16-way image classification set "classification_dataset" from GitHub (HarishRaghav25/Rice-and-Maize-pest-detection); label vocabulary: maize curvularia leaf spot, maize maydis leaf blight, maize sorghum downy mildew, maize turcicum leaf blight, maize healthy, maize aphid, maize fall armyworm, rice bacterial leaf blight, rice brown spot, rice false smut, rice leaf sheath blight, rice healthy, rice leaf folder, rice skipper, rice white stem borer, rice yellow stem borer.

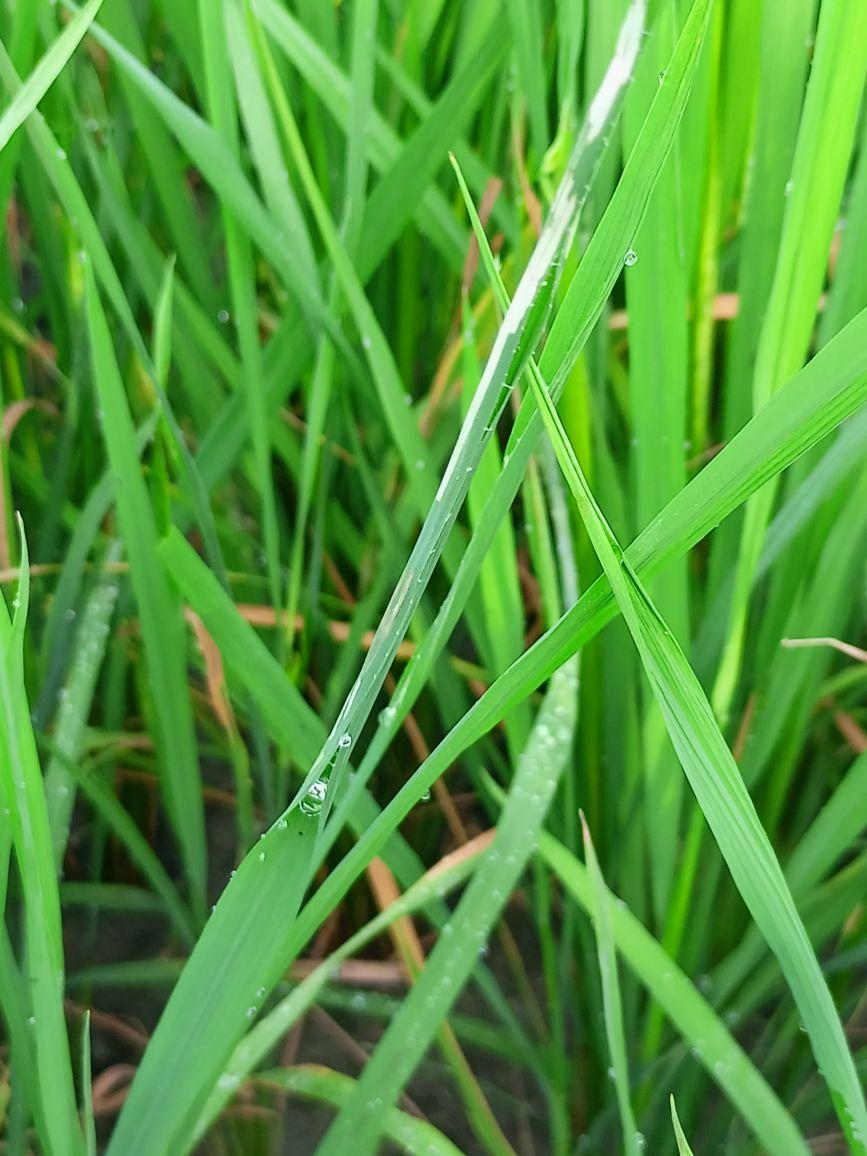
Label: rice leaf folder

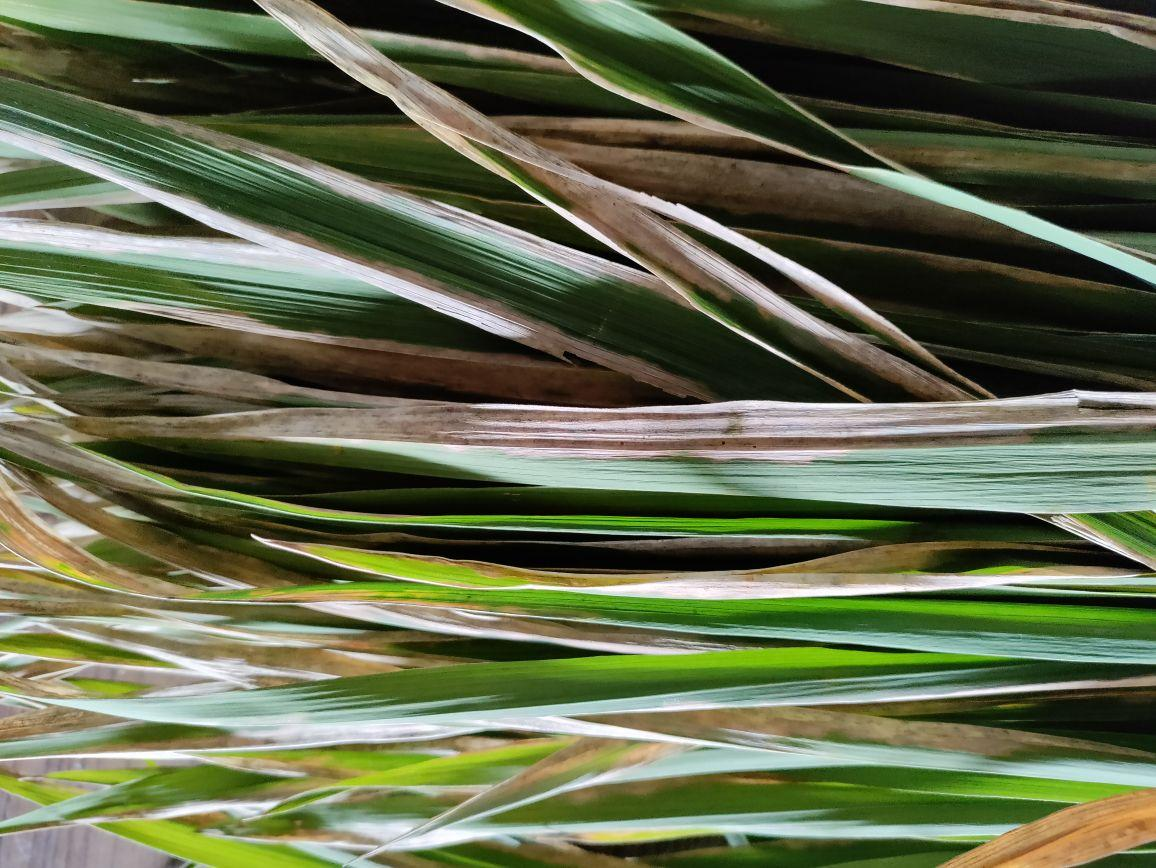
Label: rice bacterial leaf blight

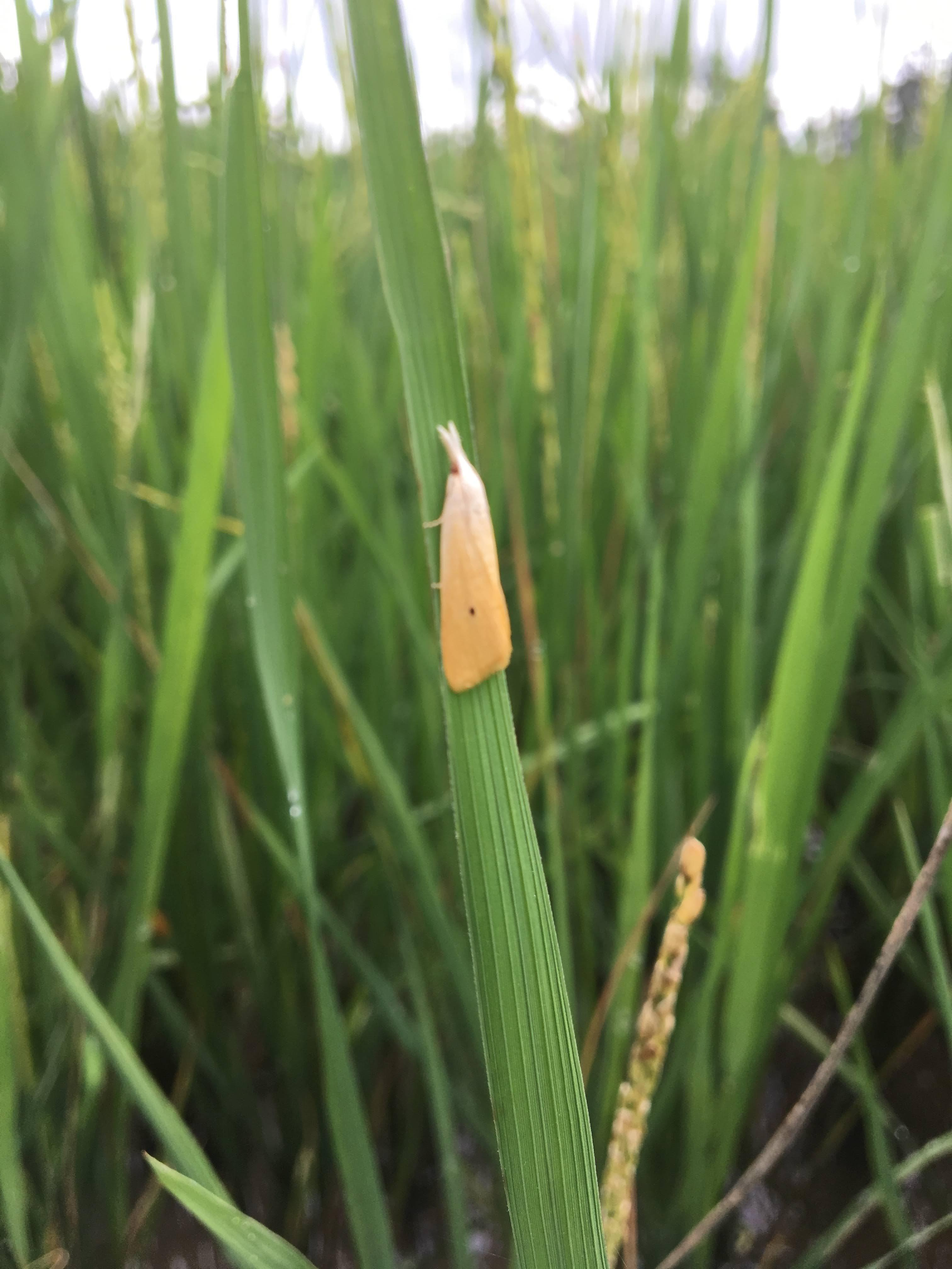
Label: rice yellow stem borer

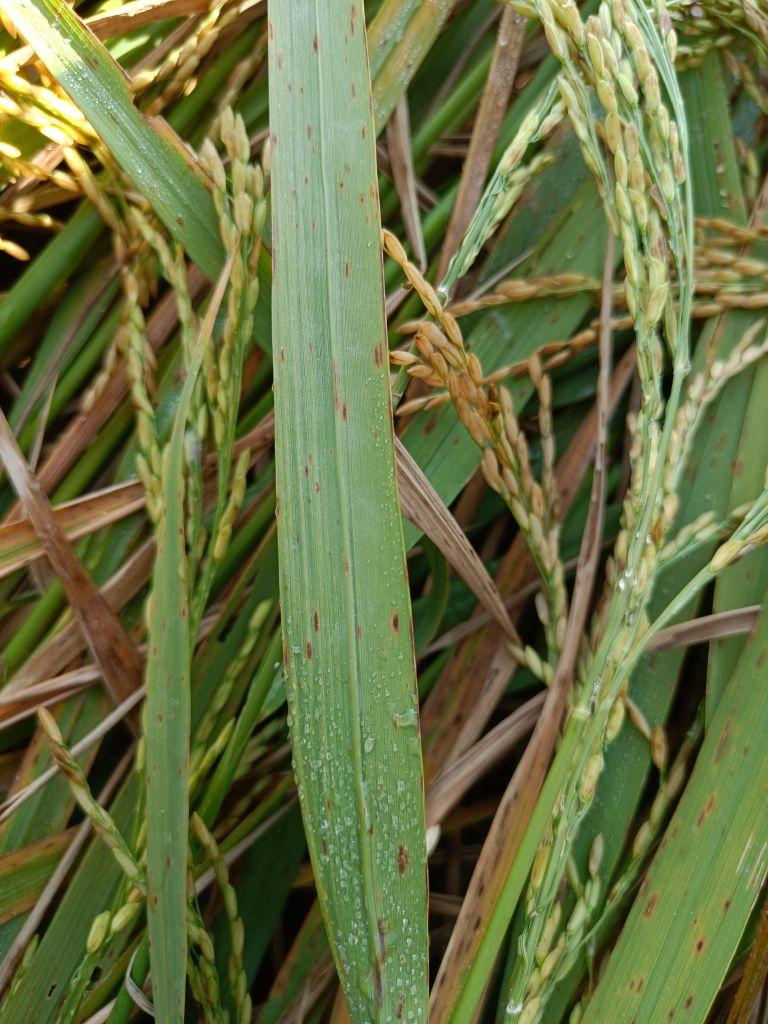
Label: rice brown spot

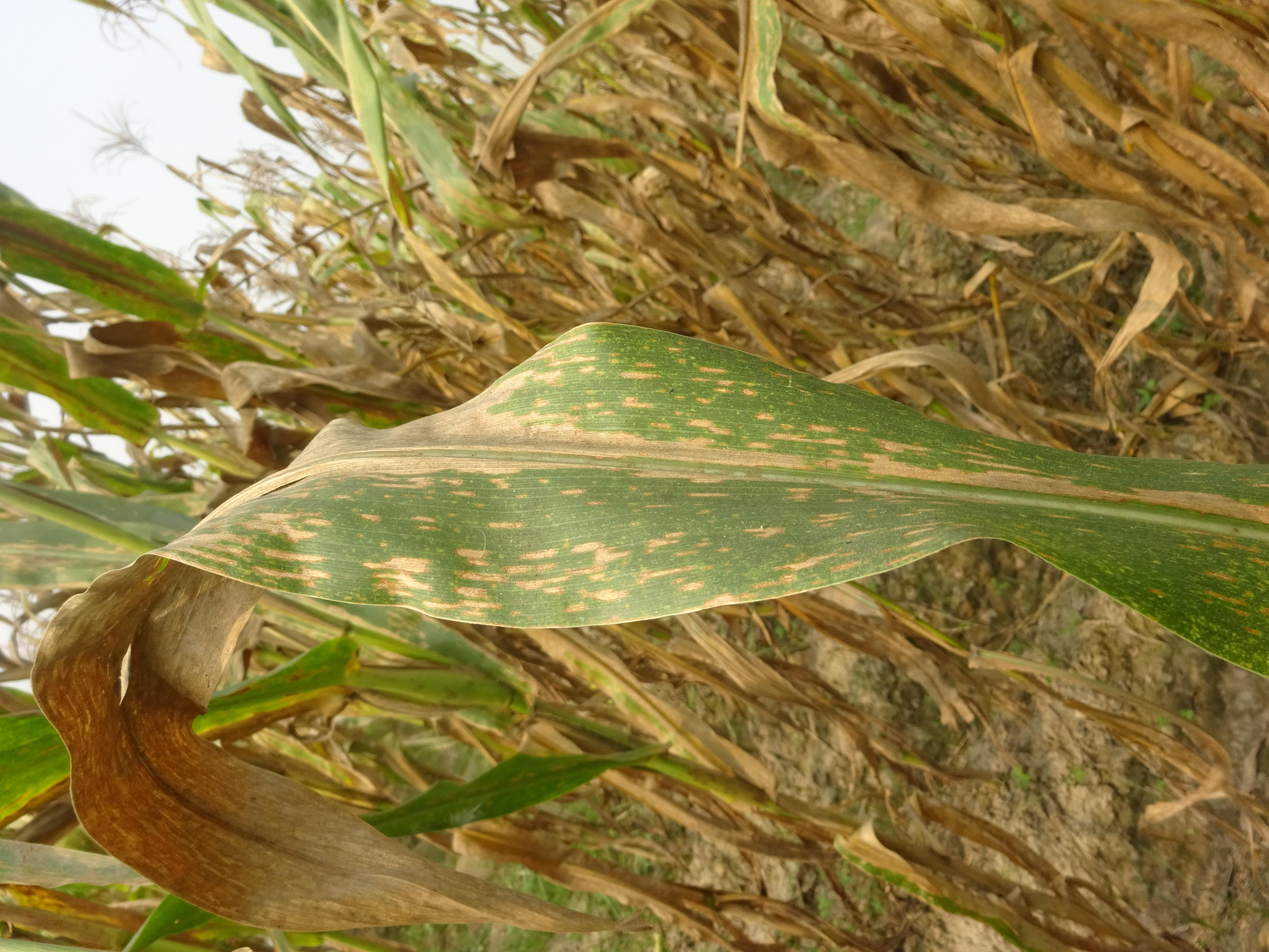
Label: maize maydis leaf blight

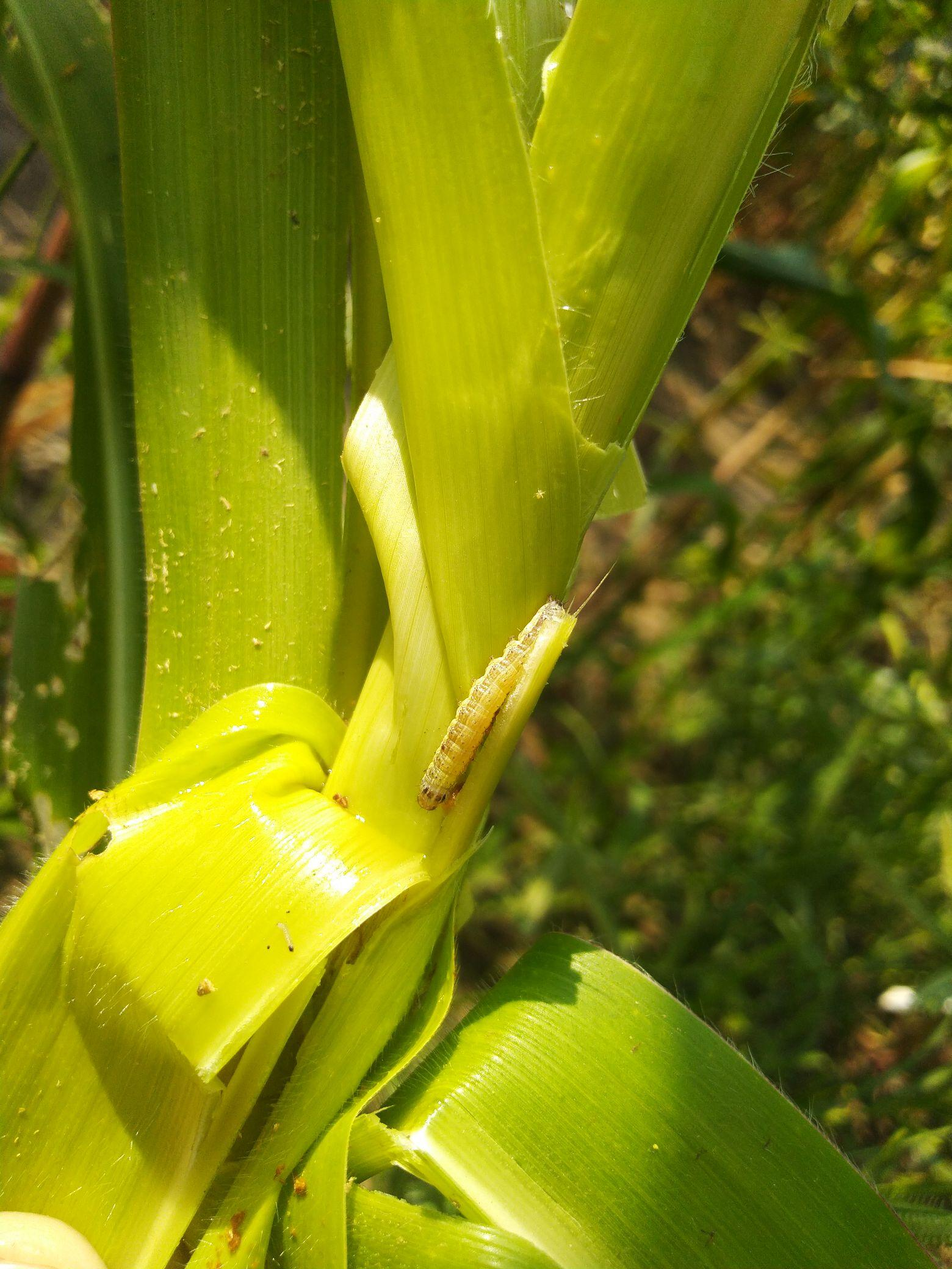
Label: maize fall armyworm
